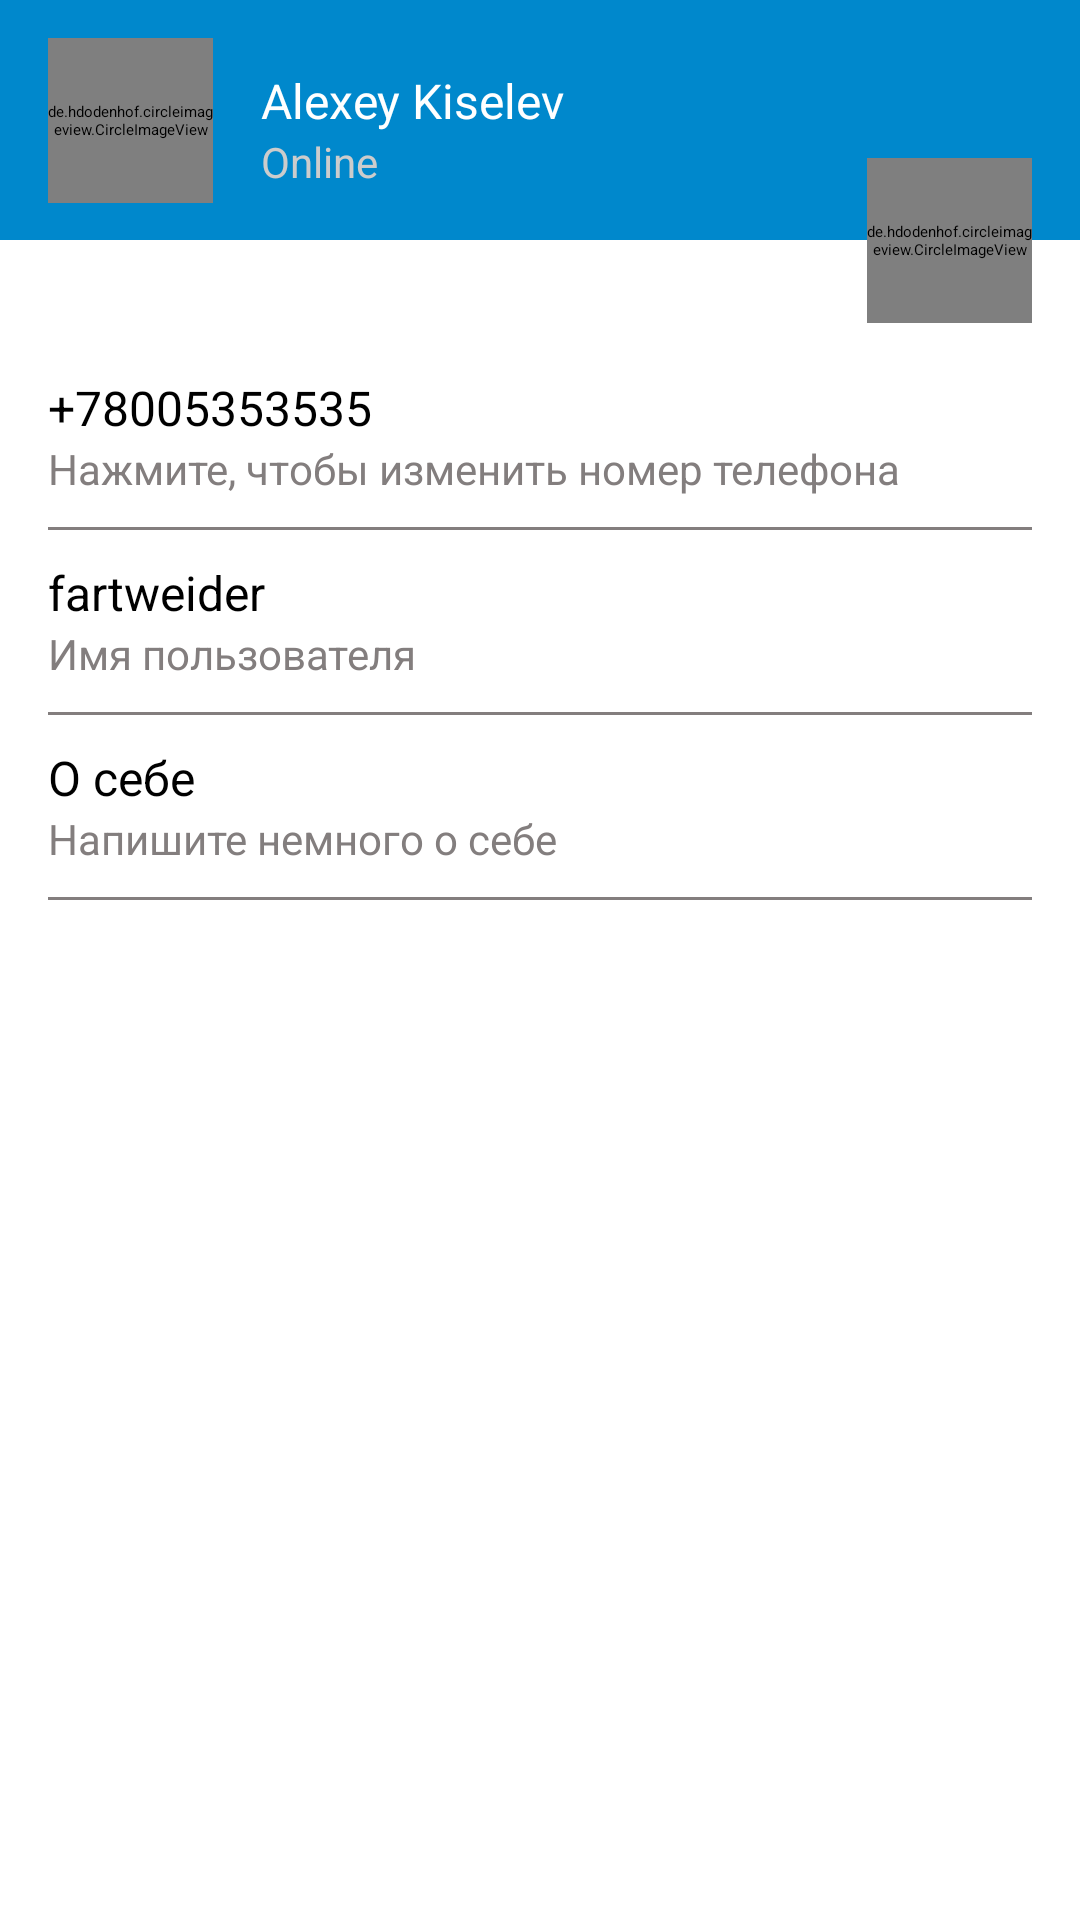

Here is an Android app screen rendered from its layout file. Give the layout XML and the strings, colors and styles it references.
<!-- AndroidManifest.xml: application theme AppThemeLight -->
<!-- res/layout/fragment_settings.xml -->
<?xml version="1.0" encoding="utf-8"?>
<androidx.constraintlayout.widget.ConstraintLayout xmlns:android="http://schemas.android.com/apk/res/android"
    xmlns:app="http://schemas.android.com/apk/res-auto"
    xmlns:tools="http://schemas.android.com/tools"
    android:layout_width="match_parent"
    android:layout_height="match_parent"
    tools:context=".ui.fragments.SettingsFragment">

    <androidx.constraintlayout.widget.ConstraintLayout
        android:id="@+id/settings_header"
        android:layout_width="match_parent"
        android:layout_height="80dp"
        android:background="@color/colorPrimary"
        app:layout_constraintEnd_toEndOf="parent"
        app:layout_constraintStart_toStartOf="parent"
        app:layout_constraintTop_toTopOf="parent">

        <de.hdodenhof.circleimageview.CircleImageView
            android:id="@+id/civSettingsUserPhoto"
            android:layout_width="@dimen/settings_user_photo_width"
            android:layout_height="@dimen/settings_user_photo_height"
            android:layout_marginStart="@dimen/horizontal_margin"
            android:src="@drawable/ic_default_photo"
            app:civ_border_width="1dp"
            app:civ_border_color="@color/white"
            app:layout_constraintTop_toTopOf="parent"
            app:layout_constraintBottom_toBottomOf="parent"
            app:layout_constraintStart_toStartOf="parent"/>

        <TextView
            android:id="@+id/tvUserName"
            android:layout_width="0dp"
            android:layout_height="wrap_content"
            android:layout_marginTop="@dimen/vertical_margin"
            android:layout_marginStart="@dimen/horizontal_margin"
            android:textColor="@color/white"
            android:textSize="@dimen/normal_text"
            android:text="@string/settings_default_name"
            app:layout_constraintStart_toEndOf="@id/civSettingsUserPhoto"
            app:layout_constraintEnd_toEndOf="parent"
            app:layout_constraintTop_toTopOf="@id/civSettingsUserPhoto"/>

        <TextView
            android:id="@+id/tvOnlineStatus"
            android:layout_width="0dp"
            android:layout_height="wrap_content"
            android:layout_marginStart="@dimen/horizontal_margin"
            android:textColor="@color/whiteDark"
            android:textSize="@dimen/small_text"
            android:text="@string/settings_default_status"
            app:layout_constraintStart_toEndOf="@id/civSettingsUserPhoto"
            app:layout_constraintEnd_toEndOf="parent"
            app:layout_constraintTop_toBottomOf="@id/tvUserName"/>


    </androidx.constraintlayout.widget.ConstraintLayout>

    <TextView
        android:id="@+id/tvSettingsTextAccount"
        android:layout_width="match_parent"
        android:layout_height="wrap_content"
        android:text="@string/settings_text_account"
        android:textColor="@color/primary"
        android:textStyle="bold"
        android:textSize="@dimen/small_text"
        android:layout_marginStart="@dimen/horizontal_margin"
        android:layout_marginTop="@dimen/vertical_large_margin"
        app:layout_constraintTop_toBottomOf="@id/settings_header"/>

    <androidx.constraintlayout.widget.ConstraintLayout
        android:id="@+id/settings_btn_change_number_phone"
        style="@style/settingsButtons"
        app:layout_constraintEnd_toEndOf="parent"
        app:layout_constraintStart_toStartOf="parent"
        app:layout_constraintTop_toBottomOf="@id/tvSettingsTextAccount">

        <TextView
            android:id="@+id/tvSettingsPhoneNumber"
            style="@style/normalText"
            android:text="@string/settings_default_number"
            app:layout_constraintStart_toStartOf="parent"
            app:layout_constraintTop_toTopOf="@id/settings_btn_change_number_phone" />

        <TextView
            android:id="@+id/tvSettingsLabelPhoneNumber"
            style="@style/smallText"
            android:text="@string/settings_label_phone_number"
            app:layout_constraintStart_toStartOf="parent"
            app:layout_constraintTop_toBottomOf="@id/tvSettingsPhoneNumber" />

        <View
            style="@style/separator"
            app:layout_constraintEnd_toEndOf="parent"
            app:layout_constraintStart_toStartOf="parent"
            app:layout_constraintTop_toBottomOf="@id/tvSettingsLabelPhoneNumber" />
    </androidx.constraintlayout.widget.ConstraintLayout>

    <androidx.constraintlayout.widget.ConstraintLayout
        android:id="@+id/settings_btn_change_login"
        style="@style/settingsButtons"
        app:layout_constraintEnd_toEndOf="parent"
        app:layout_constraintStart_toStartOf="parent"
        app:layout_constraintTop_toBottomOf="@id/settings_btn_change_number_phone">

        <TextView
            android:id="@+id/tvSettingsLogin"
            style="@style/normalText"
            android:text="@string/settings_default_login"
            app:layout_constraintStart_toStartOf="parent"
            app:layout_constraintTop_toTopOf="@id/settings_btn_change_login" />

        <TextView
            android:id="@+id/tvSettingsLabelLogin"
            style="@style/smallText"
            android:text="@string/settings_label_login"
            app:layout_constraintStart_toStartOf="parent"
            app:layout_constraintTop_toBottomOf="@id/tvSettingsLogin" />

        <View
            style="@style/separator"
            app:layout_constraintEnd_toEndOf="parent"
            app:layout_constraintStart_toStartOf="parent"
            app:layout_constraintTop_toBottomOf="@id/tvSettingsLabelLogin" />
    </androidx.constraintlayout.widget.ConstraintLayout>

    <androidx.constraintlayout.widget.ConstraintLayout
        android:id="@+id/settings_btn_change_bio"
        style="@style/settingsButtons"
        app:layout_constraintEnd_toEndOf="parent"
        app:layout_constraintStart_toStartOf="parent"
        app:layout_constraintTop_toBottomOf="@id/settings_btn_change_login">

        <TextView
            android:id="@+id/tvSettingsBio"
            style="@style/normalText"
            android:text="@string/settings_default_bio"
            app:layout_constraintStart_toStartOf="parent"
            app:layout_constraintTop_toTopOf="@id/settings_btn_change_bio" />

        <TextView
            android:id="@+id/tvSettingsLabelBio"
            style="@style/smallText"
            android:text="@string/settings_label_bio"
            app:layout_constraintStart_toStartOf="parent"
            app:layout_constraintTop_toBottomOf="@id/tvSettingsBio" />

        <View
            style="@style/separator"
            app:layout_constraintEnd_toEndOf="parent"
            app:layout_constraintStart_toStartOf="parent"
            app:layout_constraintTop_toBottomOf="@id/tvSettingsLabelBio" />
    </androidx.constraintlayout.widget.ConstraintLayout>

    <de.hdodenhof.circleimageview.CircleImageView
        android:id="@+id/civSettingsChangePhoto"
        android:layout_width="@dimen/settings_user_photo_width"
        android:layout_height="@dimen/settings_user_photo_height"
        android:layout_marginEnd="@dimen/horizontal_margin"
        android:src="@drawable/ic_camera"
        app:civ_border_color="@color/colorGrey"
        app:civ_border_width="1dp"
        app:civ_circle_background_color="@color/white"
        app:layout_constraintBottom_toBottomOf="@+id/settings_header"
        app:layout_constraintEnd_toEndOf="parent"
        app:layout_constraintTop_toBottomOf="@+id/settings_header" />


</androidx.constraintlayout.widget.ConstraintLayout>
<!-- resources referenced by this layout -->
<resources>
  <color name="colorGrey">#837E7E</color>
  <color name="colorPrimary">#0088CC</color>
  <color name="white">#FFFFFFFF</color>
  <color name="whiteDark">#CCCCCC</color>
  <dimen name="horizontal_margin">16dp</dimen>
  <dimen name="normal_text">16sp</dimen>
  <dimen name="settings_user_photo_height">55dp</dimen>
  <dimen name="settings_user_photo_width">55dp</dimen>
  <dimen name="small_text">14sp</dimen>
  <dimen name="vertical_large_margin">16dp</dimen>
  <dimen name="vertical_margin">10dp</dimen>
  <!-- drawable ic_default_photo (drawable) -->
  <vector android:height="24dp" android:tint="#7C3C81"
      android:viewportHeight="24" android:viewportWidth="24"
      android:width="24dp" xmlns:android="http://schemas.android.com/apk/res/android">
      <path android:fillColor="@android:color/white" android:pathData="M12,12c2.21,0 4,-1.79 4,-4s-1.79,-4 -4,-4 -4,1.79 -4,4 1.79,4 4,4zM12,14c-2.67,0 -8,1.34 -8,4v2h16v-2c0,-2.66 -5.33,-4 -8,-4z"/>
  </vector>
  <string name="settings_default_bio">О себе</string>
  <string name="settings_default_login">fartweider</string>
  <string name="settings_default_name">Alexey Kiselev</string>
  <string name="settings_default_number">+78005353535</string>
  <string name="settings_default_status">Online</string>
  <string name="settings_label_bio">Напишите немного о себе</string>
  <string name="settings_label_login">Имя пользователя</string>
  <string name="settings_label_phone_number">Нажмите, чтобы изменить номер телефона</string>
  <string name="settings_text_account">Аккаунт</string>
  <style name="normalText">
          <item name="android:layout_width">wrap_content</item>
          <item name="android:layout_height">wrap_content</item>
          <item name="android:layout_marginStart">@dimen/horizontal_margin</item>
          <item name="android:textSize">@dimen/normal_text</item>
          <item name="android:textColor">@color/colorBlack</item>
      </style>
  <style name="settingsButtons">
          <item name="android:layout_width">match_parent</item>
          <item name="android:layout_marginTop">@dimen/vertical_margin</item>
          <item name="android:layout_height">wrap_content</item>
          <item name="android:background">@drawable/ripple_effect</item>
          <item name="android:clickable">true</item>
          <item name="android:focusable">true</item>
      </style>
  <style name="smallText">
          <item name="android:layout_width">wrap_content</item>
          <item name="android:layout_height">wrap_content</item>
          <item name="android:layout_marginStart">@dimen/horizontal_margin</item>
          <item name="android:textSize">@dimen/small_text</item>
          <item name="android:textColor">@color/colorGrey</item>
      </style>
  <color name="colorBlack">#000000</color>
  <color name="colorPrimaryDark">#0465A6</color>
  <color name="purple_700">#FF3700B3</color>
  <color name="teal_200">#FF03DAC5</color>
  <color name="teal_700">#FF018786</color>
  <color name="black">#FF000000</color>
  <style name="actionMenu" parent="Theme.AppCompat.Light">
          <item name="background">@color/white</item>
          <item name="actionMenuTextColor">@color/colorBlack</item>
      </style>
  <color name="material_drawer_background">#F9F9F9</color>
  <color name="material_drawer_primary_text">@color/colorBlack</color>
  <color name="material_drawer_primary_icon">#8A000000</color>
  <color name="material_drawer_secondary_text">#8A000000</color>
  <color name="material_drawer_hint_text">#42000000</color>
  <color name="material_drawer_divider">#1F000000</color>
  <color name="material_drawer_selected">#1F2196F3</color>
  <color name="material_drawer_selected_text">#2196F3</color>
  <color name="material_drawer_header_selection_text">@color/white</color>
</resources>
